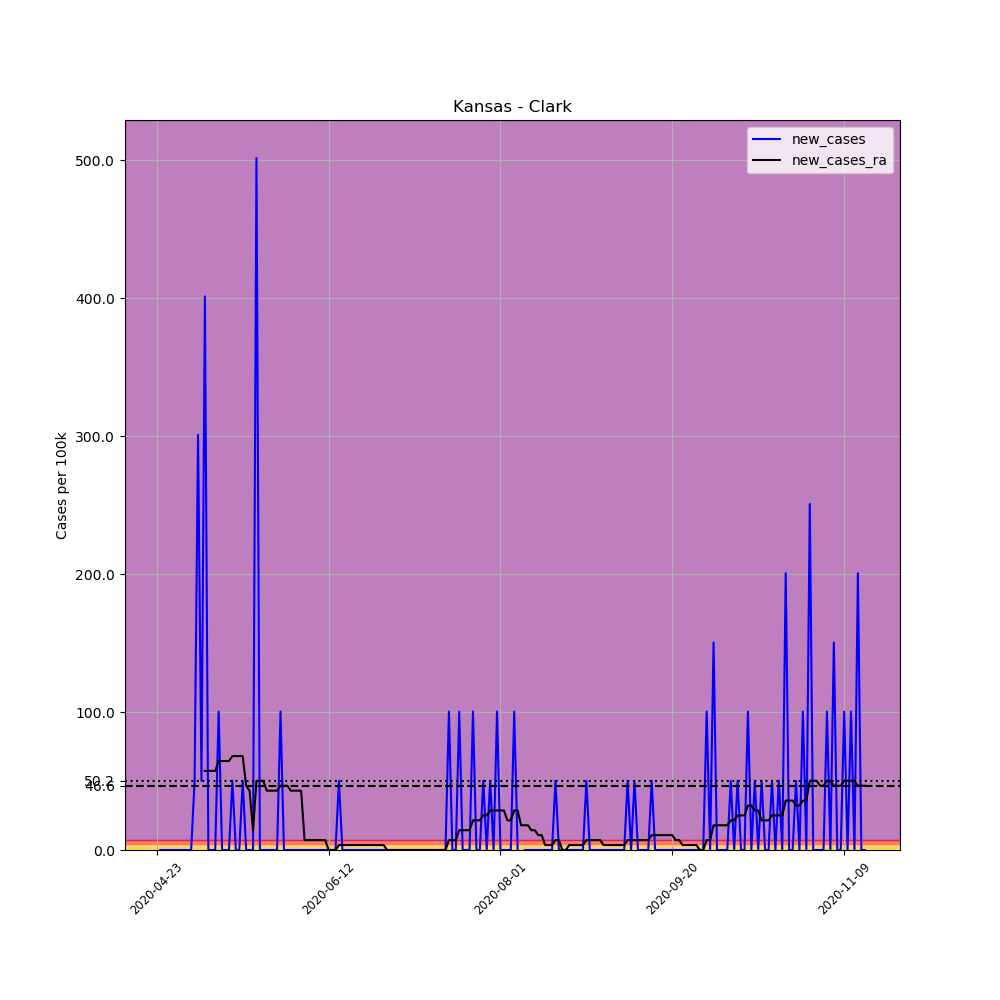

The table this chart was drawn from, first rows:
, date, county, state, fips, cases, deaths, COUNTY, STNAME, CTYNAME, POPESTIMATE2019, per_100k, new_cases, new_cases_ra
651649, 2020-04-23, Clark, Kansas, 20025, 1, 0, 25, Kansas, Clark, 1994, 50.15, , 
651650, 2020-04-24, Clark, Kansas, 20025, 1, 0, 25, Kansas, Clark, 1994, 50.15, 0.0, 
651651, 2020-04-25, Clark, Kansas, 20025, 1, 0, 25, Kansas, Clark, 1994, 50.15, 0.0, 
651652, 2020-04-26, Clark, Kansas, 20025, 1, 0, 25, Kansas, Clark, 1994, 50.15, 0.0, 
651653, 2020-04-27, Clark, Kansas, 20025, 1, 0, 25, Kansas, Clark, 1994, 50.15, 0.0, 
651654, 2020-04-28, Clark, Kansas, 20025, 1, 0, 25, Kansas, Clark, 1994, 50.15, 0.0, 
651655, 2020-04-29, Clark, Kansas, 20025, 1, 0, 25, Kansas, Clark, 1994, 50.15, 0.0, 
651656, 2020-04-30, Clark, Kansas, 20025, 1, 0, 25, Kansas, Clark, 1994, 50.15, 0.0, 
651657, 2020-05-01, Clark, Kansas, 20025, 1, 0, 25, Kansas, Clark, 1994, 50.15, 0.0, 
651658, 2020-05-02, Clark, Kansas, 20025, 1, 0, 25, Kansas, Clark, 1994, 50.15, 0.0, 
651659, 2020-05-03, Clark, Kansas, 20025, 1, 0, 25, Kansas, Clark, 1994, 50.15, 0.0, 
651660, 2020-05-04, Clark, Kansas, 20025, 2, 0, 25, Kansas, Clark, 1994, 100.3, 50.15, 
651661, 2020-05-05, Clark, Kansas, 20025, 8, 0, 25, Kansas, Clark, 1994, 401.2, 300.9, 
651662, 2020-05-06, Clark, Kansas, 20025, 9, 0, 25, Kansas, Clark, 1994, 451.4, 50.15, 
651663, 2020-05-07, Clark, Kansas, 20025, 17, 0, 25, Kansas, Clark, 1994, 852.6, 401.2, 57.31
651664, 2020-05-08, Clark, Kansas, 20025, 17, 0, 25, Kansas, Clark, 1994, 852.6, 0.0, 57.31
651665, 2020-05-09, Clark, Kansas, 20025, 17, 0, 25, Kansas, Clark, 1994, 852.6, 0.0, 57.31
651666, 2020-05-10, Clark, Kansas, 20025, 17, 0, 25, Kansas, Clark, 1994, 852.6, 0.0, 57.31
651667, 2020-05-11, Clark, Kansas, 20025, 19, 0, 25, Kansas, Clark, 1994, 952.9, 100.3, 64.48
651668, 2020-05-12, Clark, Kansas, 20025, 19, 0, 25, Kansas, Clark, 1994, 952.9, 0.0, 64.48
651669, 2020-05-13, Clark, Kansas, 20025, 19, 0, 25, Kansas, Clark, 1994, 952.9, 0.0, 64.48
651670, 2020-05-14, Clark, Kansas, 20025, 19, 0, 25, Kansas, Clark, 1994, 952.9, 0.0, 64.48
651671, 2020-05-15, Clark, Kansas, 20025, 20, 0, 25, Kansas, Clark, 1994, 1003, 50.15, 68.06
651672, 2020-05-16, Clark, Kansas, 20025, 20, 0, 25, Kansas, Clark, 1994, 1003, 0.0, 68.06
651673, 2020-05-17, Clark, Kansas, 20025, 20, 0, 25, Kansas, Clark, 1994, 1003, 0.0, 68.06
651674, 2020-05-18, Clark, Kansas, 20025, 21, 0, 25, Kansas, Clark, 1994, 1053, 50.15, 68.06
651675, 2020-05-19, Clark, Kansas, 20025, 21, 0, 25, Kansas, Clark, 1994, 1053, 0.0, 46.57
651676, 2020-05-20, Clark, Kansas, 20025, 21, 0, 25, Kansas, Clark, 1994, 1053, 0.0, 42.99
651677, 2020-05-21, Clark, Kansas, 20025, 21, 0, 25, Kansas, Clark, 1994, 1053, 0.0, 14.33
651678, 2020-05-22, Clark, Kansas, 20025, 31, 0, 25, Kansas, Clark, 1994, 1555, 501.5, 50.15
651679, 2020-05-23, Clark, Kansas, 20025, 31, 0, 25, Kansas, Clark, 1994, 1555, 0.0, 50.15
651680, 2020-05-24, Clark, Kansas, 20025, 31, 0, 25, Kansas, Clark, 1994, 1555, 0.0, 50.15
651681, 2020-05-25, Clark, Kansas, 20025, 31, 0, 25, Kansas, Clark, 1994, 1555, 0.0, 42.99
651682, 2020-05-26, Clark, Kansas, 20025, 31, 0, 25, Kansas, Clark, 1994, 1555, 0.0, 42.99
651683, 2020-05-27, Clark, Kansas, 20025, 31, 0, 25, Kansas, Clark, 1994, 1555, 0.0, 42.99
651684, 2020-05-28, Clark, Kansas, 20025, 31, 0, 25, Kansas, Clark, 1994, 1555, 0.0, 42.99
651685, 2020-05-29, Clark, Kansas, 20025, 33, 0, 25, Kansas, Clark, 1994, 1655, 100.3, 46.57
651686, 2020-05-30, Clark, Kansas, 20025, 33, 0, 25, Kansas, Clark, 1994, 1655, 0.0, 46.57
651687, 2020-05-31, Clark, Kansas, 20025, 33, 0, 25, Kansas, Clark, 1994, 1655, 0.0, 46.57
651688, 2020-06-01, Clark, Kansas, 20025, 33, 0, 25, Kansas, Clark, 1994, 1655, 0.0, 42.99
651689, 2020-06-02, Clark, Kansas, 20025, 33, 0, 25, Kansas, Clark, 1994, 1655, 0.0, 42.99
651690, 2020-06-03, Clark, Kansas, 20025, 33, 0, 25, Kansas, Clark, 1994, 1655, 0.0, 42.99
651691, 2020-06-04, Clark, Kansas, 20025, 33, 0, 25, Kansas, Clark, 1994, 1655, 0.0, 42.99
651692, 2020-06-05, Clark, Kansas, 20025, 33, 0, 25, Kansas, Clark, 1994, 1655, 0.0, 7.164
651693, 2020-06-06, Clark, Kansas, 20025, 33, 0, 25, Kansas, Clark, 1994, 1655, 0.0, 7.164
651694, 2020-06-07, Clark, Kansas, 20025, 33, 0, 25, Kansas, Clark, 1994, 1655, 0.0, 7.164
651695, 2020-06-08, Clark, Kansas, 20025, 33, 0, 25, Kansas, Clark, 1994, 1655, 0.0, 7.164
651696, 2020-06-09, Clark, Kansas, 20025, 33, 0, 25, Kansas, Clark, 1994, 1655, 0.0, 7.164
651697, 2020-06-10, Clark, Kansas, 20025, 33, 0, 25, Kansas, Clark, 1994, 1655, 0.0, 7.164
651698, 2020-06-11, Clark, Kansas, 20025, 33, 0, 25, Kansas, Clark, 1994, 1655, 0.0, 7.164
651699, 2020-06-12, Clark, Kansas, 20025, 33, 0, 25, Kansas, Clark, 1994, 1655, 0.0, 0.0
651700, 2020-06-13, Clark, Kansas, 20025, 33, 0, 25, Kansas, Clark, 1994, 1655, 0.0, 0.0
651701, 2020-06-14, Clark, Kansas, 20025, 33, 0, 25, Kansas, Clark, 1994, 1655, 0.0, 0.0
651702, 2020-06-15, Clark, Kansas, 20025, 34, 0, 25, Kansas, Clark, 1994, 1705, 50.15, 3.582
651703, 2020-06-16, Clark, Kansas, 20025, 34, 0, 25, Kansas, Clark, 1994, 1705, 0.0, 3.582
651704, 2020-06-17, Clark, Kansas, 20025, 34, 0, 25, Kansas, Clark, 1994, 1705, 0.0, 3.582
651705, 2020-06-18, Clark, Kansas, 20025, 34, 0, 25, Kansas, Clark, 1994, 1705, 0.0, 3.582
651706, 2020-06-19, Clark, Kansas, 20025, 34, 0, 25, Kansas, Clark, 1994, 1705, 0.0, 3.582
651707, 2020-06-20, Clark, Kansas, 20025, 34, 0, 25, Kansas, Clark, 1994, 1705, 0.0, 3.582
651708, 2020-06-21, Clark, Kansas, 20025, 34, 0, 25, Kansas, Clark, 1994, 1705, 0.0, 3.582
... 147 more rows
